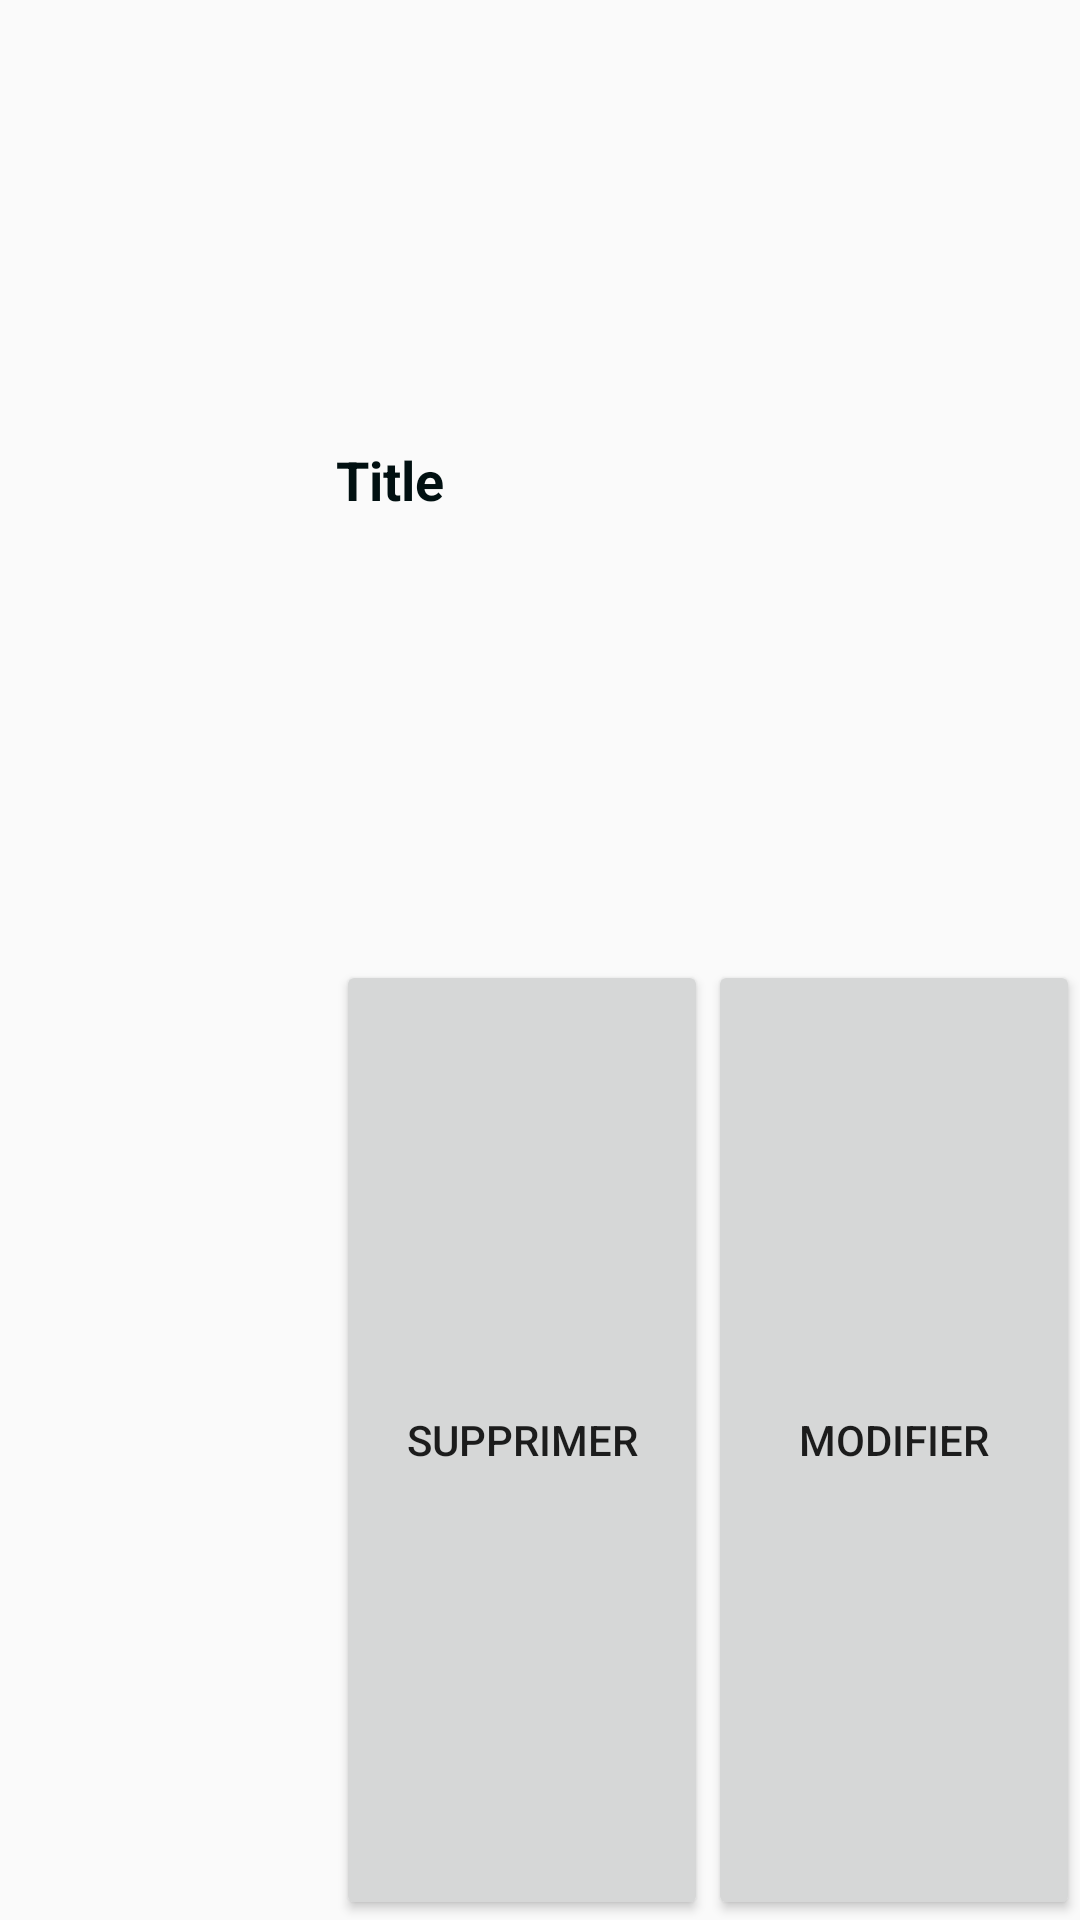

This screen was rendered from an Android layout file. Write that file and the resources it references.
<!-- AndroidManifest.xml: application theme AppTheme -->
<!-- res/layout/music_edition_item.xml -->
<?xml version="1.0" encoding="utf-8"?>
<RelativeLayout xmlns:android="http://schemas.android.com/apk/res/android"
    xmlns:app="http://schemas.android.com/apk/res-auto"
    android:layout_width="match_parent"
    android:layout_height="100dp">

    <ImageView
        android:id="@+id/cover"
        android:layout_width="100dp"
        android:layout_height="100dp"
        android:layout_alignParentLeft="true"
        android:layout_centerVertical="true"
        android:layout_marginRight="12dp"
        android:background="@drawable/ic_play_arrow_black_24dp" />

    <LinearLayout
        android:layout_width="match_parent"
        android:layout_height="match_parent"
        android:layout_toEndOf="@+id/cover"
        android:orientation="vertical">

        <TextView
            android:id="@+id/name"
            android:layout_width="match_parent"
            android:layout_height="50dp"
            android:layout_weight="1"
            android:gravity="center_vertical"
            android:paddingBottom="3dp"
            android:paddingTop="3dp"
            android:text="Title"
            android:textColor="@color/colorPrimaryDark"
            android:textSize="18sp"
            android:textStyle="bold" />

        <LinearLayout
            android:id="@+id/actions"
            android:layout_width="match_parent"
            android:layout_height="50dp"
            android:layout_weight="1"
            android:orientation="horizontal">

            <Button
                android:id="@+id/btnDelete"
                style="@style/Widget.AppCompat.Button"
                android:layout_width="0dp"
                android:layout_height="match_parent"
                android:layout_weight="1"
                android:text="Supprimer" />

            <Button
                android:id="@+id/btnEdit"
                style="@style/Widget.AppCompat.Button"
                android:layout_width="0dp"
                android:layout_height="match_parent"
                android:layout_weight="1"
                android:text="Modifier" />
        </LinearLayout>
    </LinearLayout>

</RelativeLayout>
<!-- resources referenced by this layout -->
<resources>
  <color name="colorPrimaryDark">#011011</color>
  <style name="AppTheme" parent="Theme.AppCompat.Light.NoActionBar">
          
          <item name="colorPrimary">@color/colorPrimary</item>
          <item name="colorPrimaryDark">@color/colorPrimaryDark</item>
          <item name="colorAccent">@color/colorAccent</item>
      </style>
  <color name="colorPrimary">#022728</color>
  <color name="colorAccent">#DB600D</color>
</resources>
